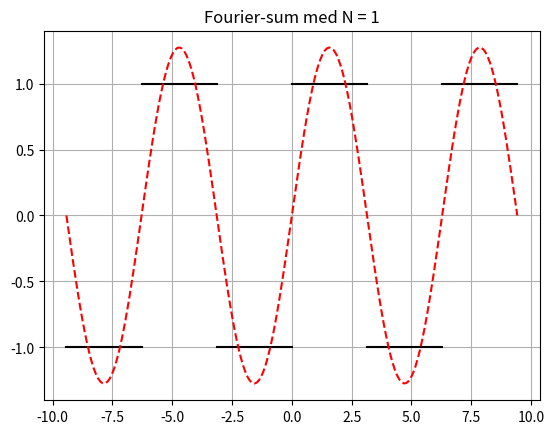

Recreate this plot in Python. (Note: this script raises an exception after producing the figure.)
# -*- coding: utf-8 -*-
"""Skriptet plottar ein periodisk funksjon saman med trunkterte Fourier-rekker 
av stadig høgare orden.

Funksjonen er 1 mellom 0 og pi og -1 mellom -pi og 0. Perioden er 2 pi.

Skriptet plottar funksjonen over tre periodar - saman med Fourier-summar 
av aukande orden til og med ein Nmax, som er hardkoda i skriptet.
"""

# Bibliotek
import numpy as np
import matplotlib.pyplot as plt

# Bestemme maksimal N-verdi (input)
Nmax = 10

# Periode og frekvens
T = 2*np.pi
w = 2*np.pi/T

# Initierar vektor med 200 x-verdiar mellom -9 og 9
Npkt = 200
x = np.linspace(-3*np.pi, 3*np.pi, Npkt)


# Tilordnar a0 og initerar vektor for Fourier-summen. (Konstant lik a0.)
y = np.zeros(Npkt)
n = 0
# Itererar ved aa auke trunkeringsgrensa N
while n <= Nmax: 
  # Oppdaterar koeffisientane a og b - og sjølve Fourier-summen y
  b = 4/(np.pi*(2*n+1))
  y = y + b*np.sin((2*n+1)*w*x)
  
  # Nytt plott
  plt.figure(1)
  plt.clf()
  # Plottar sjølve funksjonen (tre periodar)
  plt.plot([0, np.pi], [1, 1], 'k-')
  plt.plot([np.pi, 2*np.pi], [-1, -1], 'k-')
  plt.plot([2*np.pi, 3*np.pi], [1, 1], 'k-')
  plt.plot([-3*np.pi, -2*np.pi], [-1, -1], 'k-')
  plt.plot([-2*np.pi, -np.pi], [1, 1], 'k-')
  plt.plot([-np.pi, 0], [-1, -1], 'k-')
  # Plottar Fourier-summen for den aktuelle trunkeringa
  plt.plot(x,y, 'r--')
  # Set tittelen
  TitleStr = f'Fourier-sum med N = {2*n+1}'
  plt.title(TitleStr)
  plt.grid(visible = True)              # Rutenett
  plt.show()

  # Oppdaterar n
  n = n+1

  # Legg inn ein pause
  dummy = input('Hit enter')
